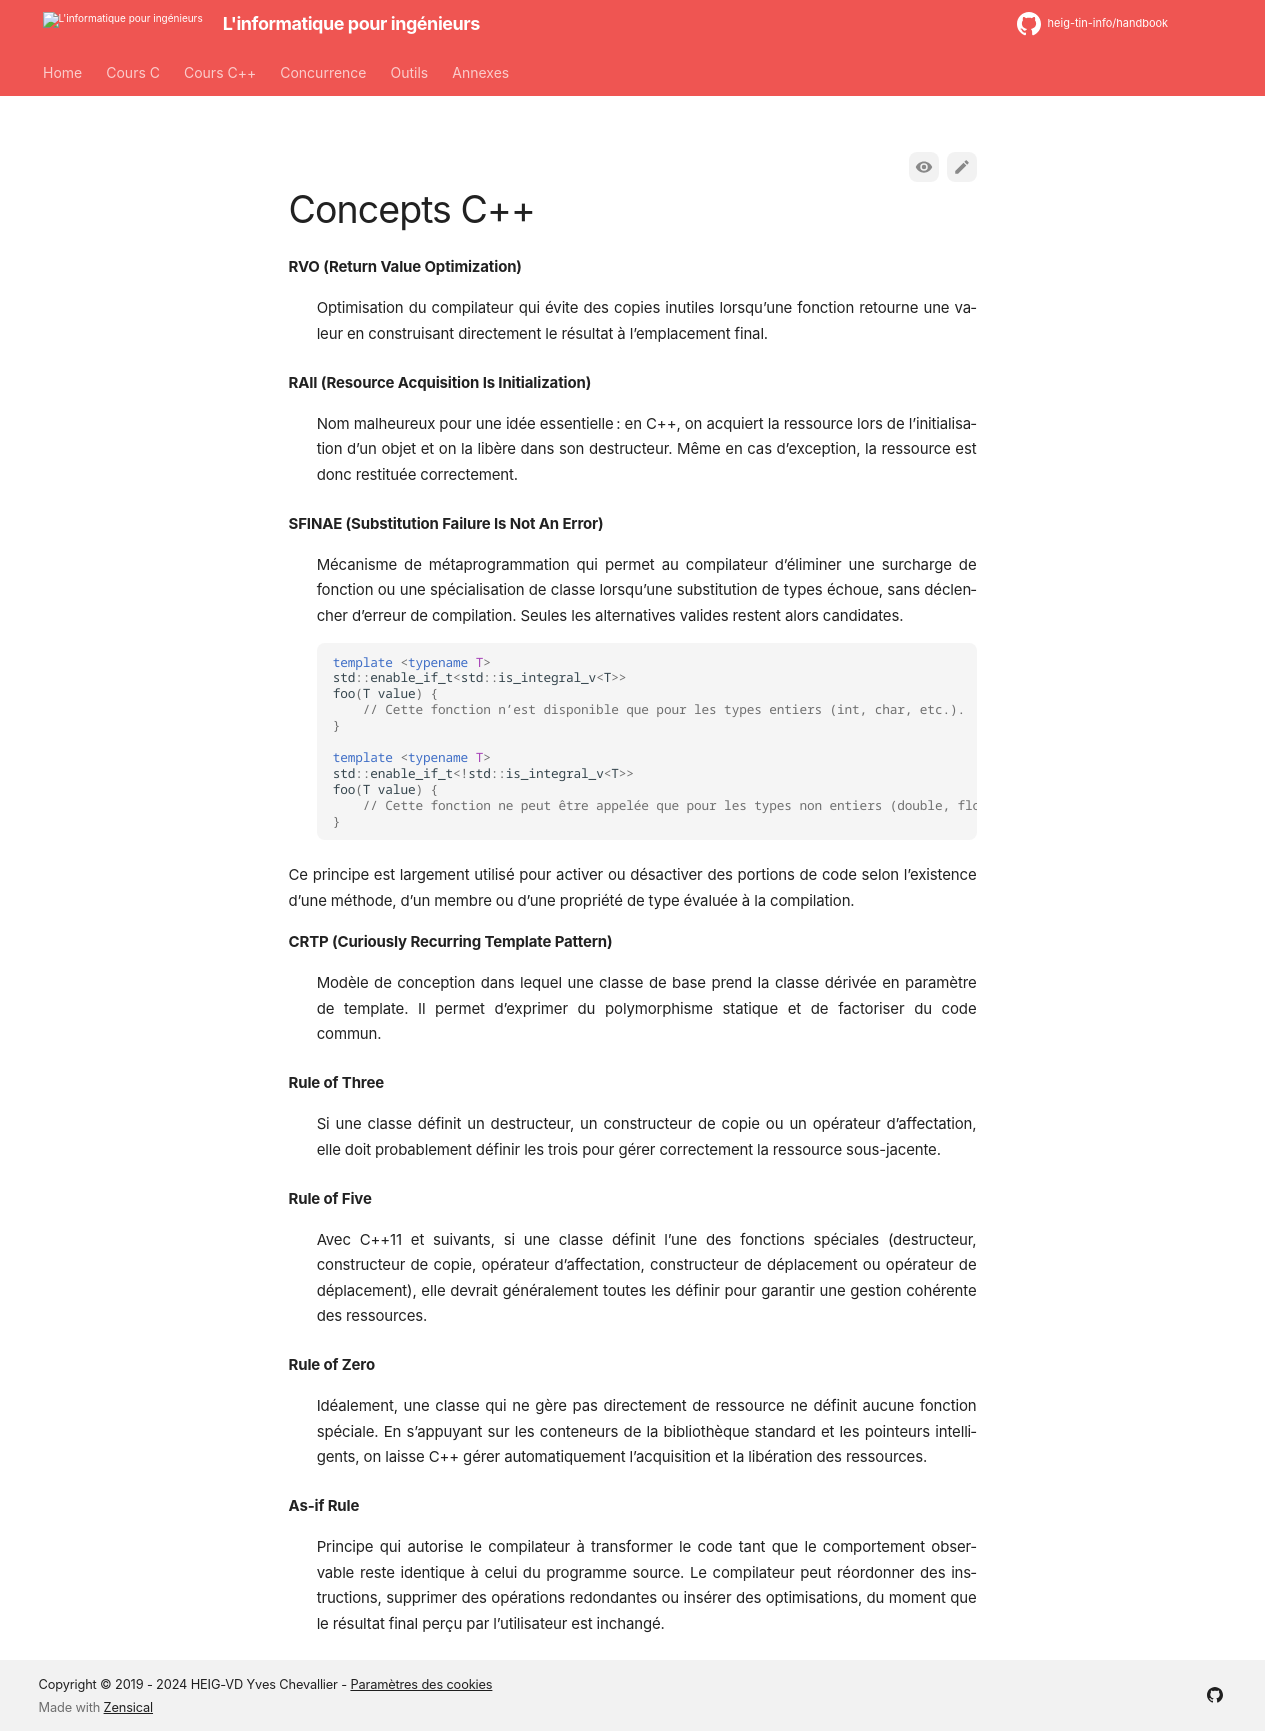

repository: heig-tin-info/handbook · page: course-cpp/concepts/index.html · generator: mkdocs

# Concepts C++

**RVO (Return Value Optimization)**

: Optimisation du compilateur qui évite des copies inutiles lorsqu’une fonction retourne une valeur en construisant directement le résultat à l’emplacement final.

**RAII (Resource Acquisition Is Initialization)**

: Nom malheureux pour une idée essentielle : en C++, on acquiert la ressource lors de l’initialisation d’un objet et on la libère dans son destructeur. Même en cas d’exception, la ressource est donc restituée correctement.

**SFINAE (Substitution Failure Is Not An Error)**

: Mécanisme de métaprogrammation qui permet au compilateur d’éliminer une surcharge de fonction ou une spécialisation de classe lorsqu’une substitution de types échoue, sans déclencher d’erreur de compilation. Seules les alternatives valides restent alors candidates.

    ```cpp
    template <typename T>
    std::enable_if_t<std::is_integral_v<T>>
    foo(T value) {
        // Cette fonction n’est disponible que pour les types entiers (int, char, etc.).
    }

    template <typename T>
    std::enable_if_t<!std::is_integral_v<T>>
    foo(T value) {
        // Cette fonction ne peut être appelée que pour les types non entiers (double, float, etc.).
    }
    ```

Ce principe est largement utilisé pour activer ou désactiver des portions de code selon l’existence d’une méthode, d’un membre ou d’une propriété de type évaluée à la compilation.

**CRTP (Curiously Recurring Template Pattern)**

: Modèle de conception dans lequel une classe de base prend la classe dérivée en paramètre de template. Il permet d’exprimer du polymorphisme statique et de factoriser du code commun.

**Rule of Three**

: Si une classe définit un destructeur, un constructeur de copie ou un opérateur d’affectation, elle doit probablement définir les trois pour gérer correctement la ressource sous-jacente.

**Rule of Five**

: Avec C++11 et suivants, si une classe définit l’une des fonctions spéciales (destructeur, constructeur de copie, opérateur d’affectation, constructeur de déplacement ou opérateur de déplacement), elle devrait généralement toutes les définir pour garantir une gestion cohérente des ressources.

**Rule of Zero**

: Idéalement, une classe qui ne gère pas directement de ressource ne définit aucune fonction spéciale. En s’appuyant sur les conteneurs de la bibliothèque standard et les pointeurs intelligents, on laisse C++ gérer automatiquement l’acquisition et la libération des ressources.

**As-if Rule**

: Principe qui autorise le compilateur à transformer le code tant que le comportement observable reste identique à celui du programme source. Le compilateur peut réordonner des instructions, supprimer des opérations redondantes ou insérer des optimisations, du moment que le résultat final perçu par l’utilisateur est inchangé.
